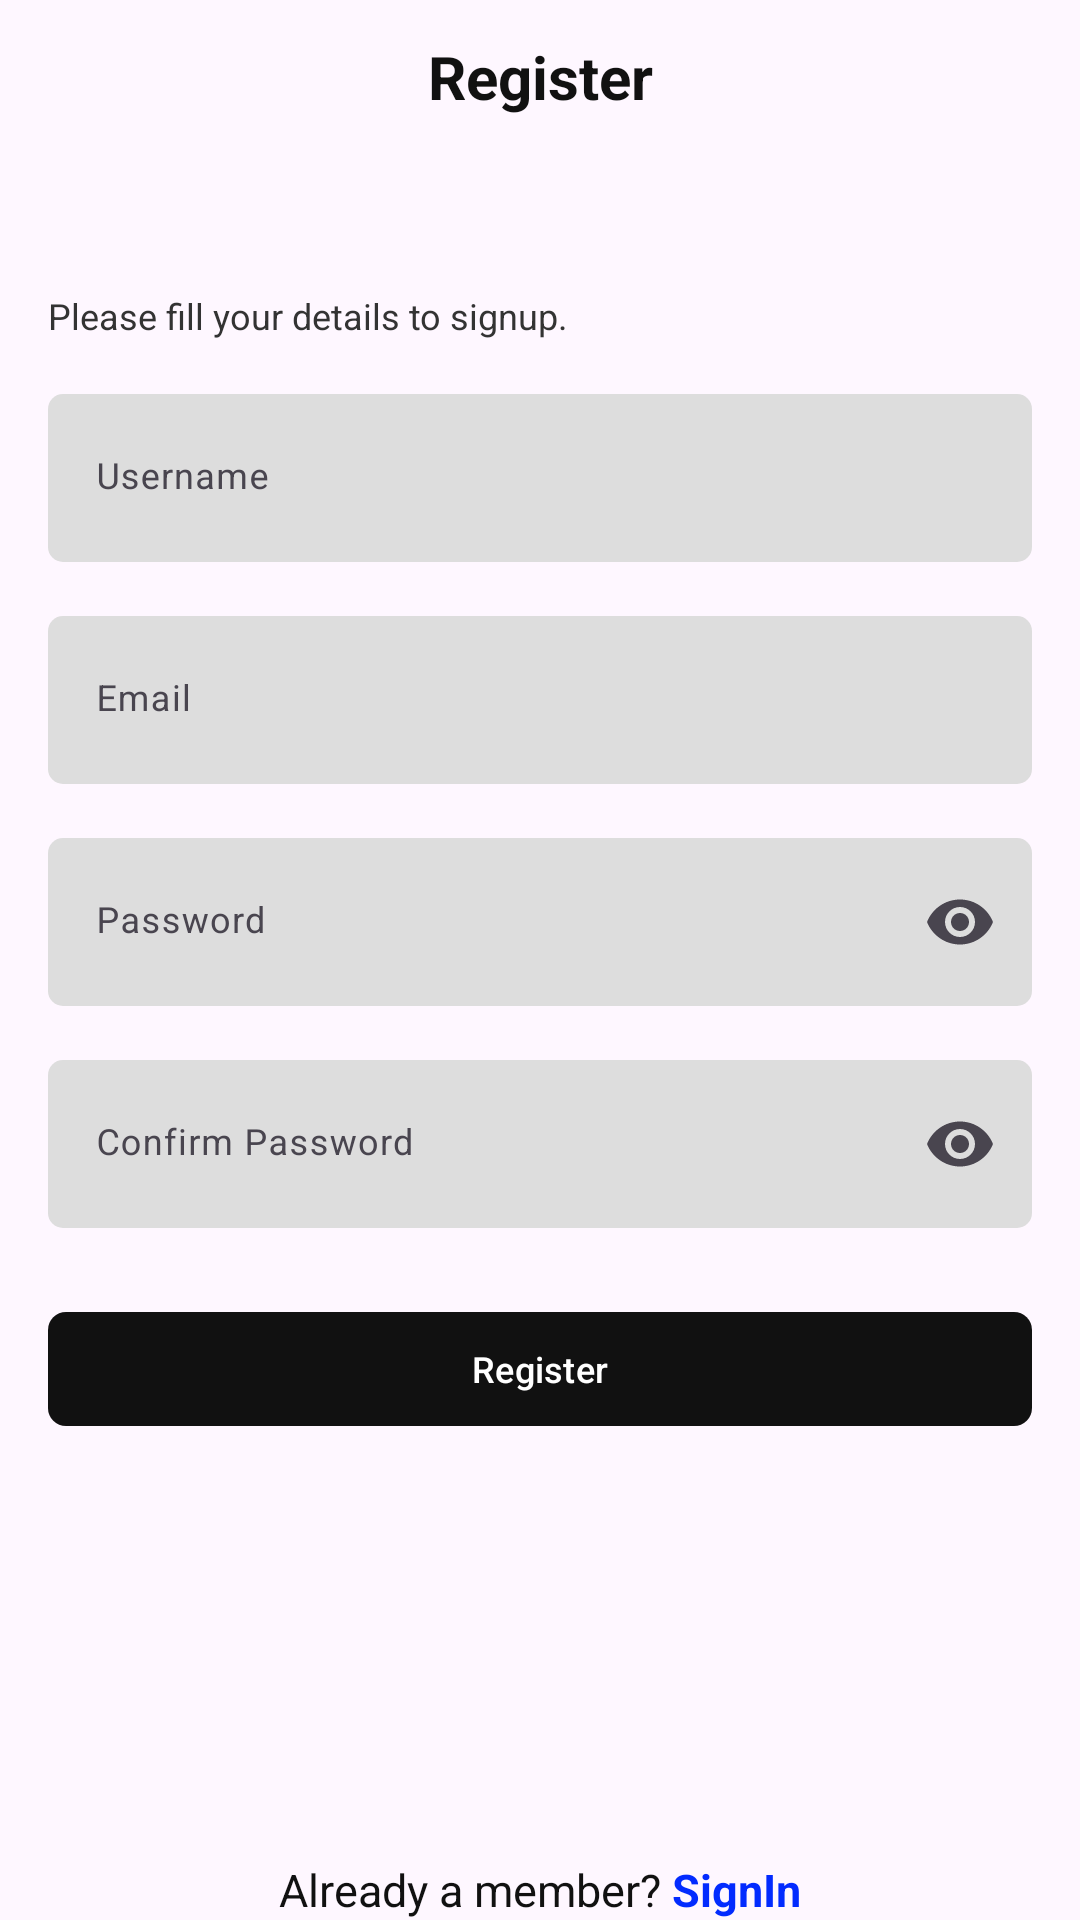

Reconstruct the res/layout file that produces this screen, plus the resources it refers to.
<!-- AndroidManifest.xml: application theme Theme.BooksRepositoryApp -->
<!-- res/layout/fragment_register.xml -->
<?xml version="1.0" encoding="utf-8"?>
<androidx.constraintlayout.widget.ConstraintLayout
    xmlns:android="http://schemas.android.com/apk/res/android"
    xmlns:app="http://schemas.android.com/apk/res-auto"
    android:layout_width="match_parent"
    android:layout_height="match_parent"
    android:background="?attr/colorSurface"
    android:layout_marginVertical="10dp">

    <ImageView
        android:id="@+id/btnBack"
        android:layout_width="24dp"
        android:layout_height="24dp"
        android:layout_marginStart="16dp"
        android:layout_marginTop="16dp"
        android:src="@drawable/round_arrow_back_24"
        android:contentDescription="Back"
        app:layout_constraintStart_toStartOf="parent"
        app:layout_constraintTop_toTopOf="parent" />

    <TextView
        android:id="@+id/tvTitle"
        android:layout_width="wrap_content"
        android:layout_height="wrap_content"
        android:text="Register"
        android:textSize="20sp"
        android:textStyle="bold"
        android:textColor="#111111"
        app:layout_constraintTop_toTopOf="parent"
        app:layout_constraintStart_toStartOf="parent"
        app:layout_constraintEnd_toEndOf="parent"
        android:layout_marginTop="12dp" />

    <TextView
        android:id="@+id/tvDescription"
        android:layout_width="wrap_content"
        android:layout_height="wrap_content"
        android:text="Please fill your details to signup."
        android:textSize="12sp"
        android:textColor="#333333"
        android:layout_marginStart="16dp"
        android:layout_marginTop="58dp"
        app:layout_constraintTop_toBottomOf="@id/tvTitle"
        app:layout_constraintStart_toStartOf="parent" />

    <com.google.android.material.textfield.TextInputLayout
        android:id="@+id/usernameLayout"
        android:layout_width="0dp"
        android:layout_height="56dp"
        android:layout_marginStart="16dp"
        android:layout_marginEnd="16dp"
        android:layout_marginTop="18dp"
        android:hint="Username"
        app:hintTextColor="@android:color/black"
        app:cursorColor="@android:color/black"
        app:boxBackgroundMode="filled"
        app:boxBackgroundColor="#DDDDDD"
        app:boxStrokeWidth="0dp"
        app:boxStrokeWidthFocused="2dp"
        app:boxCornerRadiusTopStart="5dp"
        app:boxCornerRadiusTopEnd="5dp"
        app:boxCornerRadiusBottomStart="5dp"
        app:boxCornerRadiusBottomEnd="5dp"
        app:layout_constraintTop_toBottomOf="@id/tvDescription"
        app:layout_constraintStart_toStartOf="parent"
        app:layout_constraintEnd_toEndOf="parent">

        <com.google.android.material.textfield.TextInputEditText
            android:id="@+id/etUsername"
            android:layout_width="match_parent"
            android:layout_height="match_parent"
            android:textSize="12sp"
            android:inputType="text" />

    </com.google.android.material.textfield.TextInputLayout>

    <com.google.android.material.textfield.TextInputLayout
        android:id="@+id/emailLayout"
        android:layout_width="0dp"
        android:layout_height="56dp"
        android:layout_marginStart="16dp"
        android:layout_marginEnd="16dp"
        android:layout_marginTop="18dp"
        android:hint="Email"
        app:boxBackgroundMode="filled"
        app:boxBackgroundColor="#DDDDDD"
        app:hintTextColor="@android:color/black"
        app:cursorColor="@android:color/black"
        app:boxStrokeWidth="0dp"
        app:boxStrokeWidthFocused="2dp"
        app:boxCornerRadiusTopStart="5dp"
        app:boxCornerRadiusTopEnd="5dp"
        app:boxCornerRadiusBottomStart="5dp"
        app:boxCornerRadiusBottomEnd="5dp"
        app:layout_constraintTop_toBottomOf="@id/usernameLayout"
        app:layout_constraintStart_toStartOf="parent"
        app:layout_constraintEnd_toEndOf="parent">

        <com.google.android.material.textfield.TextInputEditText
            android:id="@+id/etEmail"
            android:layout_width="match_parent"
            android:layout_height="match_parent"
            android:textSize="12sp"
            android:inputType="textEmailAddress" />

    </com.google.android.material.textfield.TextInputLayout>

    <com.google.android.material.textfield.TextInputLayout
        android:id="@+id/passwordLayout"
        android:layout_width="0dp"
        android:layout_height="56dp"
        android:layout_marginStart="16dp"
        android:layout_marginEnd="16dp"
        android:layout_marginTop="18dp"
        android:hint="Password"
        app:boxBackgroundMode="filled"
        app:boxBackgroundColor="#DDDDDD"
        app:hintTextColor="@android:color/black"
        app:cursorColor="@android:color/black"
        app:boxStrokeWidth="0dp"
        app:boxStrokeWidthFocused="2dp"
        app:boxCornerRadiusTopStart="5dp"
        app:boxCornerRadiusTopEnd="5dp"
        app:boxCornerRadiusBottomStart="5dp"
        app:boxCornerRadiusBottomEnd="5dp"
        app:endIconMode="password_toggle"
        app:layout_constraintTop_toBottomOf="@id/emailLayout"
        app:layout_constraintStart_toStartOf="parent"
        app:layout_constraintEnd_toEndOf="parent">

        <com.google.android.material.textfield.TextInputEditText
            android:id="@+id/etPassword"
            android:layout_width="match_parent"
            android:layout_height="match_parent"
            android:textSize="12sp"
            android:inputType="textPassword" />

    </com.google.android.material.textfield.TextInputLayout>

    <com.google.android.material.textfield.TextInputLayout
        android:id="@+id/confirmPasswordLayout"
        android:layout_width="0dp"
        android:layout_height="56dp"
        android:layout_marginStart="16dp"
        android:layout_marginEnd="16dp"
        android:layout_marginTop="18dp"
        android:hint="Confirm Password"
        app:boxBackgroundMode="filled"
        app:boxBackgroundColor="#DDDDDD"
        app:hintTextColor="@android:color/black"
        app:cursorColor="@android:color/black"
        app:boxStrokeWidth="0dp"
        app:boxStrokeWidthFocused="2dp"
        app:boxCornerRadiusTopStart="5dp"
        app:boxCornerRadiusTopEnd="5dp"
        app:boxCornerRadiusBottomStart="5dp"
        app:boxCornerRadiusBottomEnd="5dp"
        app:endIconMode="password_toggle"
        app:layout_constraintTop_toBottomOf="@id/passwordLayout"
        app:layout_constraintStart_toStartOf="parent"
        app:layout_constraintEnd_toEndOf="parent">

        <com.google.android.material.textfield.TextInputEditText
            android:id="@+id/etConfirmPassword"
            android:layout_width="match_parent"
            android:layout_height="match_parent"
            android:textSize="12sp"
            android:inputType="textPassword" />

    </com.google.android.material.textfield.TextInputLayout>

    <com.google.android.material.button.MaterialButton
        android:id="@+id/btnRegister"
        android:layout_width="0dp"
        android:layout_height="46dp"
        android:layout_marginStart="16dp"
        android:layout_marginEnd="16dp"
        android:layout_marginTop="24dp"
        android:text="Register"
        android:textSize="12sp"
        android:textAllCaps="false"
        android:textColor="@android:color/white"
        app:backgroundTint="#111111"
        app:cornerRadius="6dp"
        app:layout_constraintTop_toBottomOf="@id/confirmPasswordLayout"
        app:layout_constraintStart_toStartOf="parent"
        app:layout_constraintEnd_toEndOf="parent" />

    <LinearLayout
        android:layout_width="wrap_content"
        android:layout_height="wrap_content"
        android:gravity="center"
        android:orientation="horizontal"
        app:layout_constraintBottom_toBottomOf="parent"
        app:layout_constraintEnd_toEndOf="parent"
        app:layout_constraintStart_toStartOf="parent">

        <TextView
            android:layout_width="wrap_content"
            android:layout_height="wrap_content"
            android:text="Already a member? "
            android:textColor="#111111"
            android:textSize="15sp" />

        <TextView
            android:id="@+id/tvSignIn"
            android:layout_width="wrap_content"
            android:layout_height="wrap_content"
            android:clickable="true"
            android:focusable="true"
            android:text="SignIn"
            android:textColor="#022BFF"
            android:textSize="15sp"
            android:textStyle="bold" />

    </LinearLayout>

</androidx.constraintlayout.widget.ConstraintLayout>
<!-- resources referenced by this layout -->
<resources>
  <style name="Theme.BooksRepositoryApp" parent="Theme.Material3.Light.NoActionBar">
      </style>
</resources>
